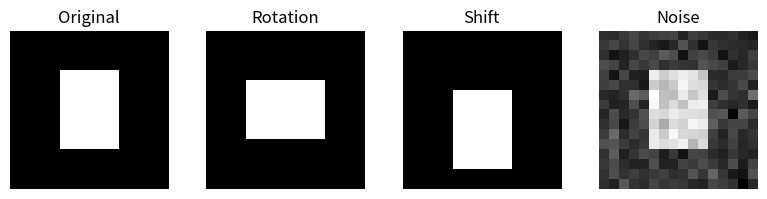

Python code for this plot: (Note: this script raises an exception after producing the figure.)
# Experiment 45: Image augmentation impact demonstration
import numpy as np, matplotlib.pyplot as plt
rng=np.random.default_rng(45); base=np.zeros((16,16)); base[4:12,5:11]=1
aug=[base,np.rot90(base),np.roll(base,2,axis=0),base+ rng.normal(0,.12,base.shape)]
fig,ax=plt.subplots(1,4,figsize=(8,2))
for i,a in enumerate(ax): a.imshow(aug[i],cmap='gray'); a.set_title(['Original','Rotation','Shift','Noise'][i]); a.axis('off')
plt.tight_layout(); plt.savefig('../Outputs/45_augmentation_examples.png'); print('Augmentation samples generated')
